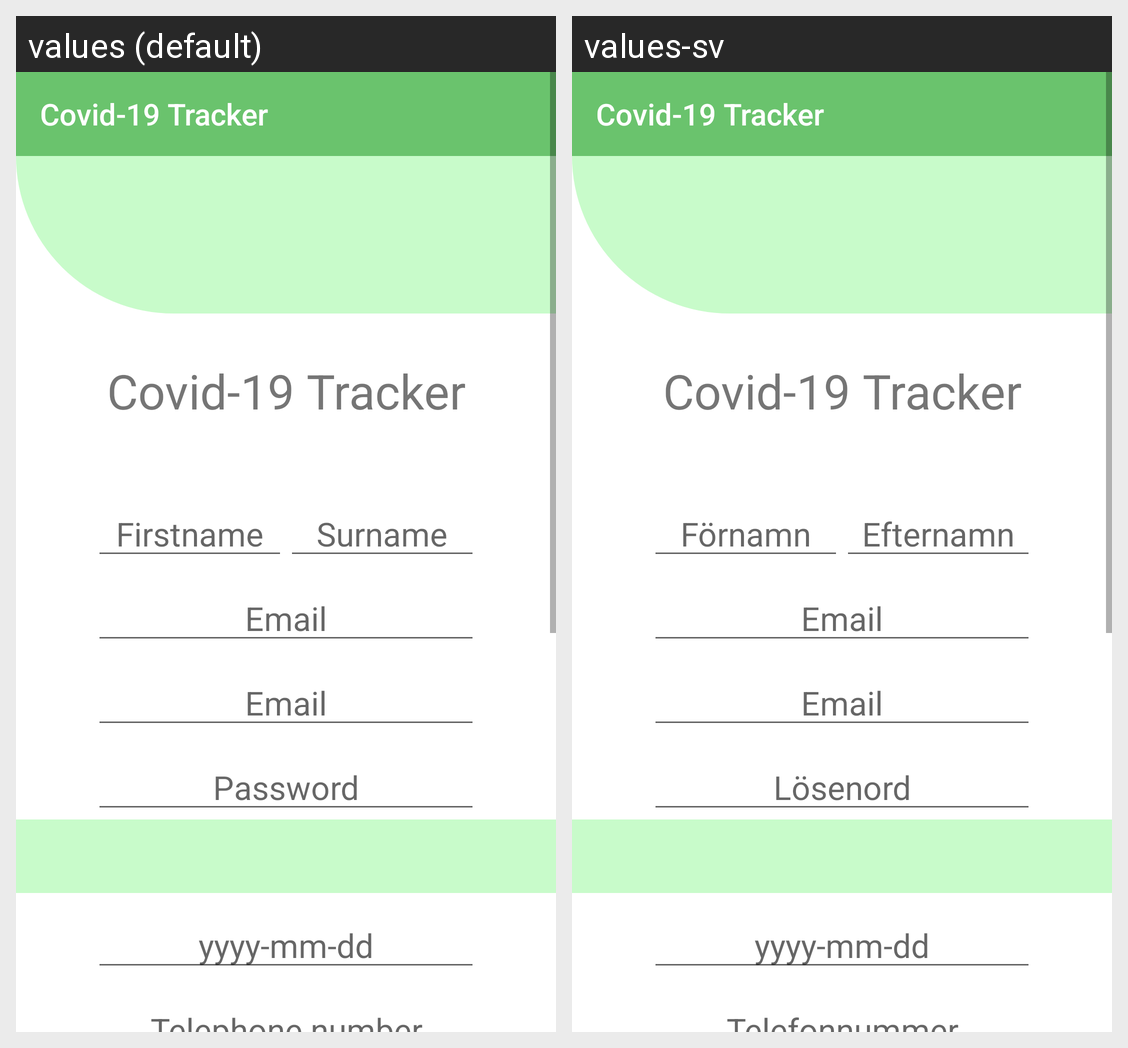

This grid shows one Android layout under two languages. Give, for every string resource on the screen, its name, the default text and each shown locale's text.
Android screen res/layout/activity_regristering.xml rendered under 2 locales, left to right: values (default), values-sv. Device: Nexus 5 (rendered at 1080×1920; each locale shown at half size, 540×960, under a caption strip naming it); theme Theme.Covid_tracker.
Strings drawn on this screen, with the default value and each locale's value (text and hints the layout hard-codes, and strings that could not be matched under every locale, appear in the picture but are not listed):

app_name
  values: Covid-19 Tracker
  values-sv: Covid-19 Tracker

firstname
  values: Firstname
  values-sv: Förnamn

surname
  values: Surname
  values-sv: Efternamn

email
  values: Email
  values-sv: Email

password
  values: Password
  values-sv: Lösenord

yyyy_mm_dd
  values: yyyy-mm-dd
  values-sv: yyyy-mm-dd  [not translated; the default value is used]

telephone_number
  values: Telephone number
  values-sv: Telefonnummer
